Run: headless pygame with SDL's dummy video driver; simulated clock (each Clock.tick advances the game by its frame time, no real sleeping); random seed 0; keys injected as events and as key.get_pressed() state; mouse plan: one left click at the window centre at the start of phase 2, then a move to the lower-right quarter at the start of phase 3.
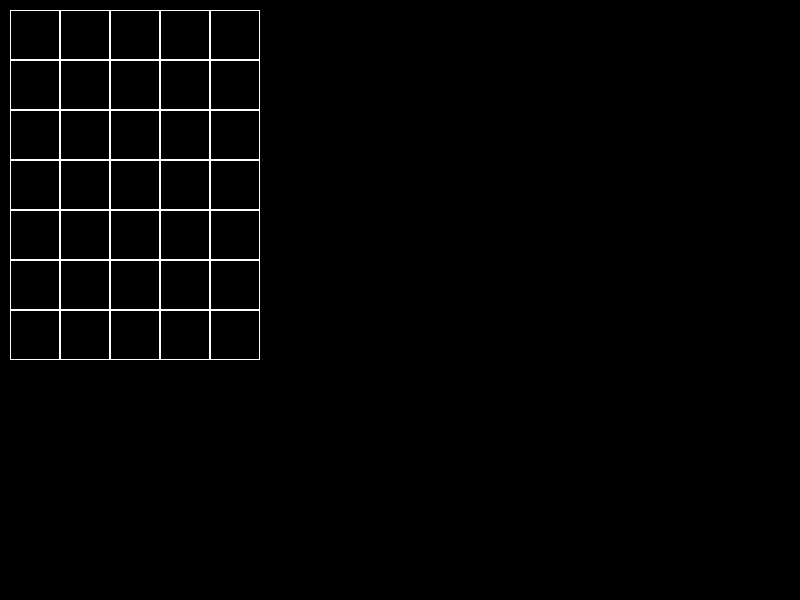
Frame 1 of 4 · flips 1–60 · no input
Frame 2 of 4 · flips 61–180 · clicked the window centre · tapped SPACE, RETURN · held RIGHT (→), D · screen unchanged from frame 1, image omitted
Frame 3 of 4 · flips 181–300 · moved the mouse to the lower-right quarter · held DOWN (↓), S · screen unchanged from frame 2, image omitted
Frame 4 of 4 · flips 301–420 · held LEFT (←), A, UP (↑), W · screen unchanged from frame 3, image omitted

The pygame program that drew these frames:

import pygame


class Board:
    # создание поля
    def __init__(self, width, height):
        self.width = width
        self.height = height
        self.board = [[0] * width for _ in range(height)]
        # значения по умолчанию
        self.left = 10
        self.top = 10
        self.cell_size = 50

    def render(self):
        for i in range(self.height):
            for j in range(self.width):
                pygame.draw.rect(screen, (255, 255, 255),
                                 (j * self.cell_size + self.left, i * self.cell_size + self.top,
                                  self.cell_size, self.cell_size), 1)

    # настройка внешнего вида
    def set_view(self, left, top, cell_size):
        self.left = left
        self.top = top
        self.cell_size = cell_size

    def get_click(self, mouse_pos):
        cell = self.get_cell(mouse_pos)
        self.on_click(cell)

    def get_cell(self, mouse_pos):
        x, y = mouse_pos
        i = (y - self.top) // self.cell_size + 1
        j = (x - self.left) // self.cell_size + 1

        if 1 <= i <= self.height and 1 <= j <= self.width:
            return j - 1, i - 1
        else:
            return None

    def on_click(self, cell):
        print(cell)



# поле 5 на 7
if __name__ == '__main__':
    pygame.init()
    size = width, height = 800, 600
    screen = pygame.display.set_mode(size)
board = Board(5, 7)
running = True
while running:
    for event in pygame.event.get():
        if event.type == pygame.QUIT:
            running = False
        if event.type == pygame.MOUSEBUTTONDOWN:
            board.get_click(event.pos)

    screen.fill((0, 0, 0))
    board.render()
    pygame.display.flip()
